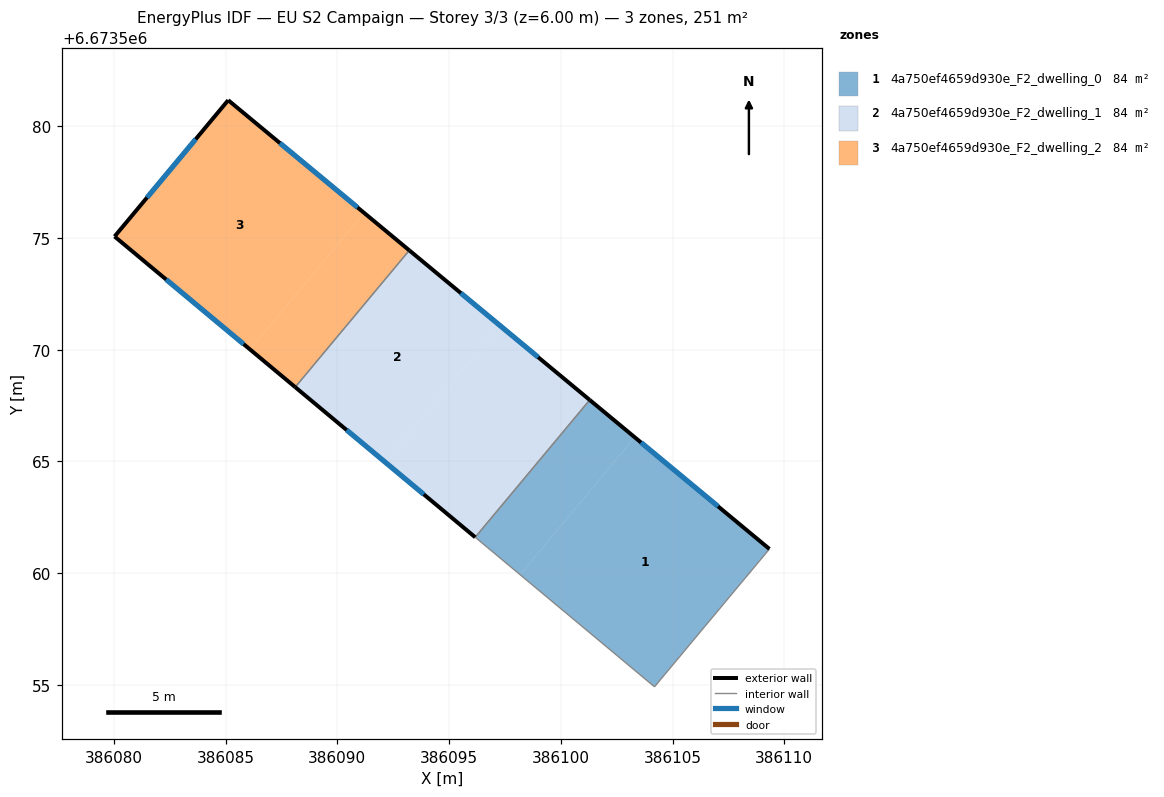
=== STOREY PLAN SPEC (per zone: floor XY polygon, exterior-wall plan segments, windows/doors) ===
zone 1: 4a750ef4659d930e_F2_dwelling_0  (83.7 m²)
  floor: (386109.34, 6673561.08) (386104.19, 6673554.91) (386098.18, 6673559.93) (386103.31, 6673566.08)
  floor: (386103.31, 6673566.08) (386098.18, 6673559.93) (386096.17, 6673561.60) (386101.29, 6673567.75)
  exterior wall: (386109.34, 6673561.08) – (386101.29, 6673567.75)  [10.4 m]
    window: (386107.04, 6673562.98) – (386103.59, 6673565.84)  [5.8 m²]
  interior walls: 3
zone 2: 4a750ef4659d930e_F2_dwelling_1  (83.7 m²)
  floor: (386101.29, 6673567.75) (386096.17, 6673561.60) (386092.15, 6673564.96) (386097.26, 6673571.09)
  floor: (386097.26, 6673571.09) (386092.15, 6673564.96) (386088.12, 6673568.32) (386093.22, 6673574.44)
  exterior wall: (386088.12, 6673568.32) – (386096.17, 6673561.60)  [10.5 m]
    window: (386090.42, 6673566.40) – (386093.87, 6673563.52)  [5.8 m²]
  exterior wall: (386101.29, 6673567.75) – (386093.22, 6673574.44)  [10.5 m]
    window: (386098.99, 6673569.66) – (386095.53, 6673572.53)  [5.8 m²]
  interior walls: 2
zone 3: 4a750ef4659d930e_F2_dwelling_2  (83.7 m²)
  floor: (386093.22, 6673574.44) (386088.12, 6673568.32) (386086.10, 6673570.00) (386091.20, 6673576.12)
  floor: (386091.20, 6673576.12) (386086.10, 6673570.00) (386080.03, 6673575.06) (386085.12, 6673581.16)
  exterior wall: (386080.03, 6673575.06) – (386088.12, 6673568.32)  [10.5 m]
    window: (386082.34, 6673573.13) – (386085.81, 6673570.25)  [5.8 m²]
  exterior wall: (386085.12, 6673581.16) – (386080.03, 6673575.06)  [7.9 m]
    window: (386083.67, 6673579.42) – (386081.49, 6673576.80)  [4.4 m²]
  exterior wall: (386093.22, 6673574.44) – (386085.12, 6673581.16)  [10.5 m]
    window: (386090.91, 6673576.36) – (386087.43, 6673579.24)  [5.8 m²]
  interior walls: 1

=== DERIVED (storey summary) ===
Building: EU S2 Campaign
Storey: 3 of 3  (floor level z = 6.00 m)
Storey gross floor area: 251.2 m²
Zones on this storey: 3
  - 4a750ef4659d930e_F2_dwelling_0: floor 83.7 m²; exterior wall 10.4 m (31.3 m²); 1 window(s) 5.8 m²; WWR 18.4%
  - 4a750ef4659d930e_F2_dwelling_1: floor 83.7 m²; exterior wall 21.0 m (62.9 m²); 2 window(s) 11.6 m²; WWR 18.4%
  - 4a750ef4659d930e_F2_dwelling_2: floor 83.7 m²; exterior wall 29.0 m (87.0 m²); 3 window(s) 16.0 m²; WWR 18.4%
Zone adjacency (shared interzone walls):
  - 4a750ef4659d930e_F2_dwelling_0 ↔ 4a750ef4659d930e_F2_dwelling_1
  - 4a750ef4659d930e_F2_dwelling_1 ↔ 4a750ef4659d930e_F2_dwelling_2